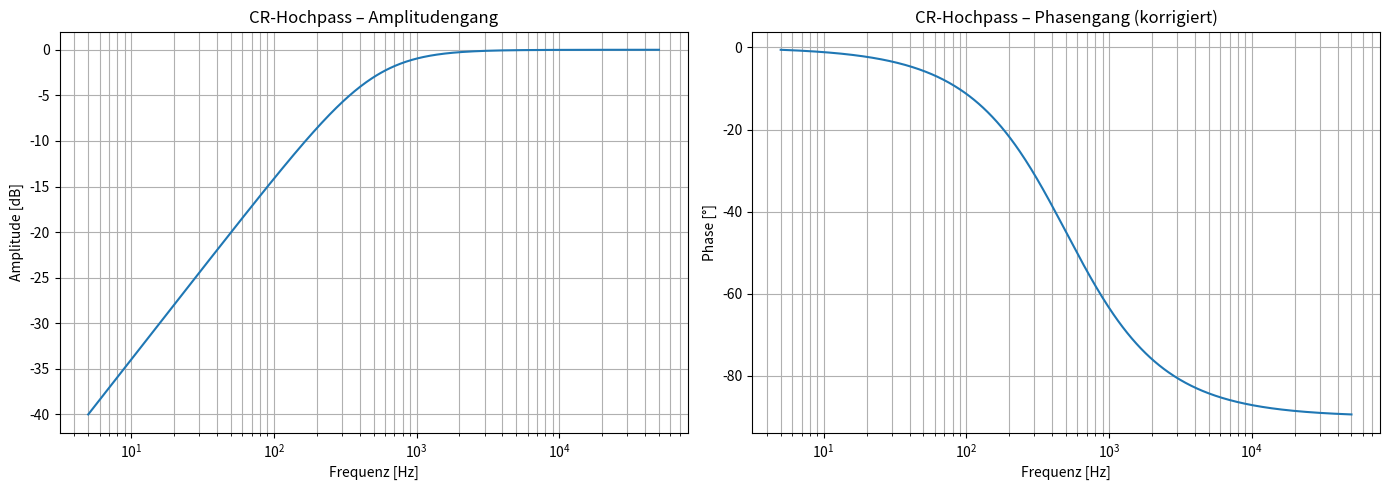
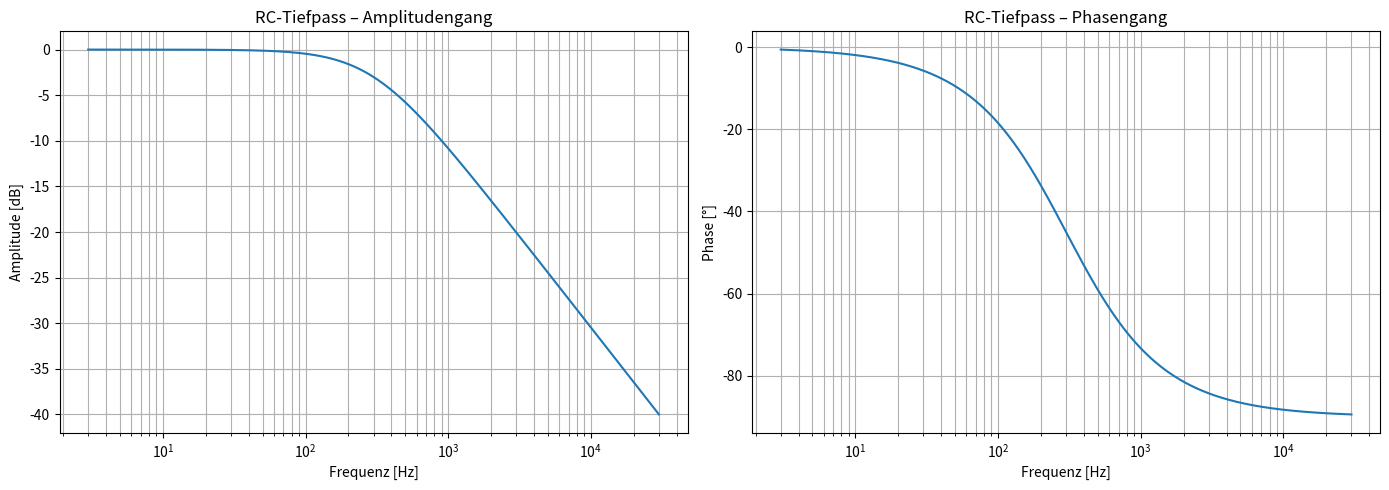

These figures' Python source, in order:
import numpy as np
import matplotlib.pyplot as plt
import math

# --- Parameter ---
f_hp = 500
f_lp = 300
C = 100e-9

R_hp = 1/(2*np.pi*f_hp*C)
R_lp = 1/(2*np.pi*f_lp*C)

# --- Frequenzachsen ---
f_hp_range = np.logspace(math.log10(f_hp/100), math.log10(f_hp*100), 500)
f_lp_range = np.logspace(math.log10(f_lp/100), math.log10(f_lp*100), 500)

# --- Übertragungsfunktionen ---
w_hp = 2*np.pi*f_hp_range
H_hp = 1j*w_hp*R_hp*C / (1 + 1j*w_hp*R_hp*C)

w_lp = 2*np.pi*f_lp_range
H_lp = 1/(1 + 1j*w_lp*R_lp*C)

# --- Phasen korrekt berechnen ---
phase_hp = np.angle(H_hp, deg=True)
phase_hp = np.unwrap(np.deg2rad(phase_hp)) * 180/np.pi   # kontinuierliche Phase
phase_hp = phase_hp - 90                                   # Hochpass-Korrektur

phase_lp = np.angle(H_lp, deg=True)
phase_lp = np.unwrap(np.deg2rad(phase_lp)) * 180/np.pi

# --- Plot: CR Hochpass ---
fig1, (ax1, ax2) = plt.subplots(1, 2, figsize=(14, 5))

ax1.semilogx(f_hp_range, 20*np.log10(np.abs(H_hp)))
ax1.set_title("CR-Hochpass – Amplitudengang")
ax1.set_xlabel("Frequenz [Hz]")
ax1.set_ylabel("Amplitude [dB]")
ax1.grid(True, which="both")

ax2.semilogx(f_hp_range, phase_hp)
ax2.set_title("CR-Hochpass – Phasengang (korrigiert)")
ax2.set_xlabel("Frequenz [Hz]")
ax2.set_ylabel("Phase [°]")
ax2.grid(True, which="both")

plt.tight_layout()
plt.show()

# --- Plot: RC Tiefpass ---
fig2, (ax1, ax2) = plt.subplots(1, 2, figsize=(14, 5))

ax1.semilogx(f_lp_range, 20*np.log10(np.abs(H_lp)))
ax1.set_title("RC-Tiefpass – Amplitudengang")
ax1.set_xlabel("Frequenz [Hz]")
ax1.set_ylabel("Amplitude [dB]")
ax1.grid(True, which="both")

ax2.semilogx(f_lp_range, phase_lp)
ax2.set_title("RC-Tiefpass – Phasengang")
ax2.set_xlabel("Frequenz [Hz]")
ax2.set_ylabel("Phase [°]")
ax2.grid(True, which="both")

plt.tight_layout()
plt.show()